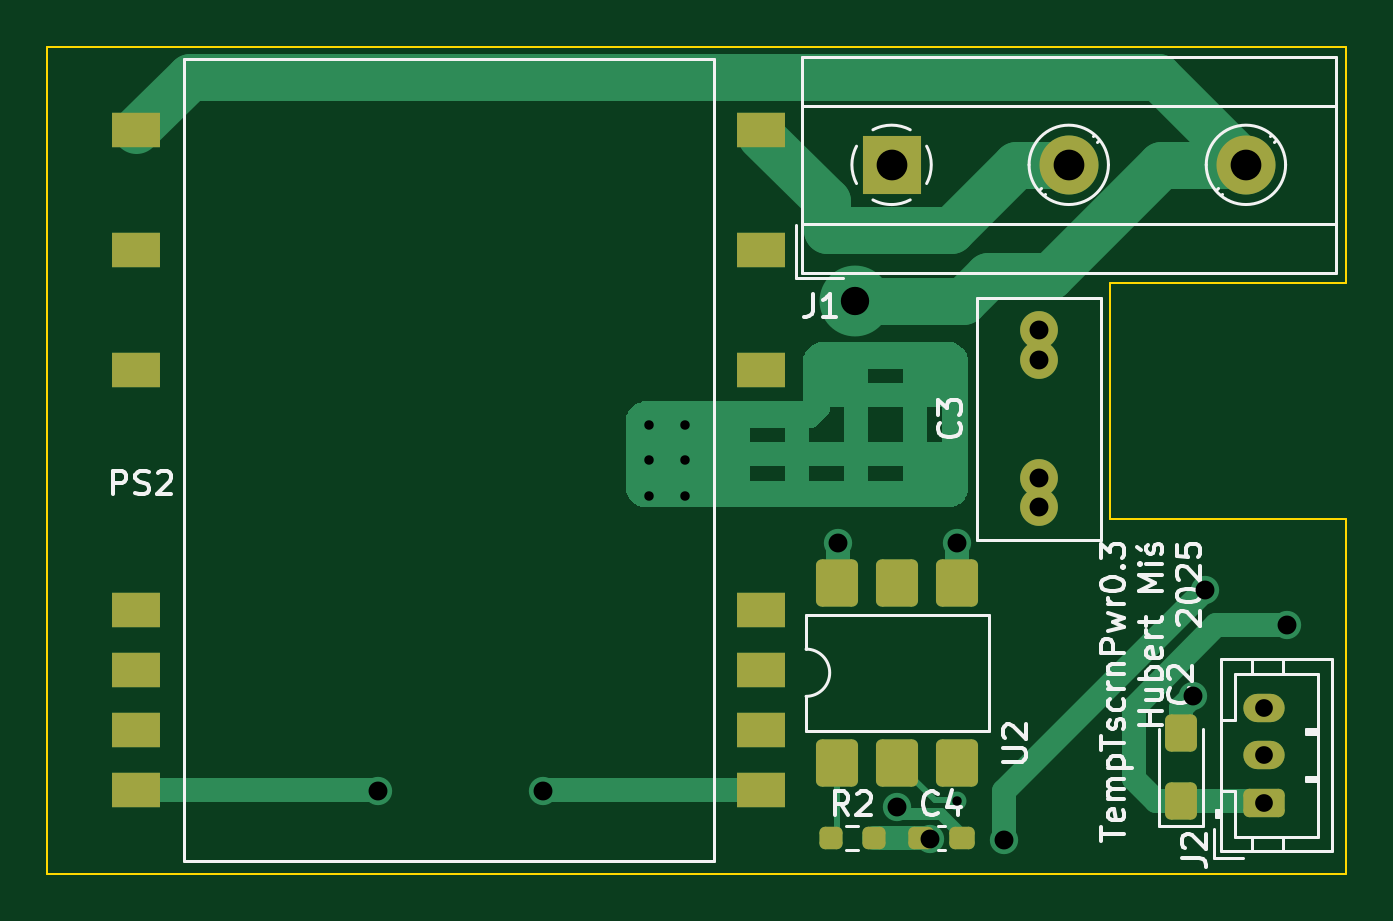
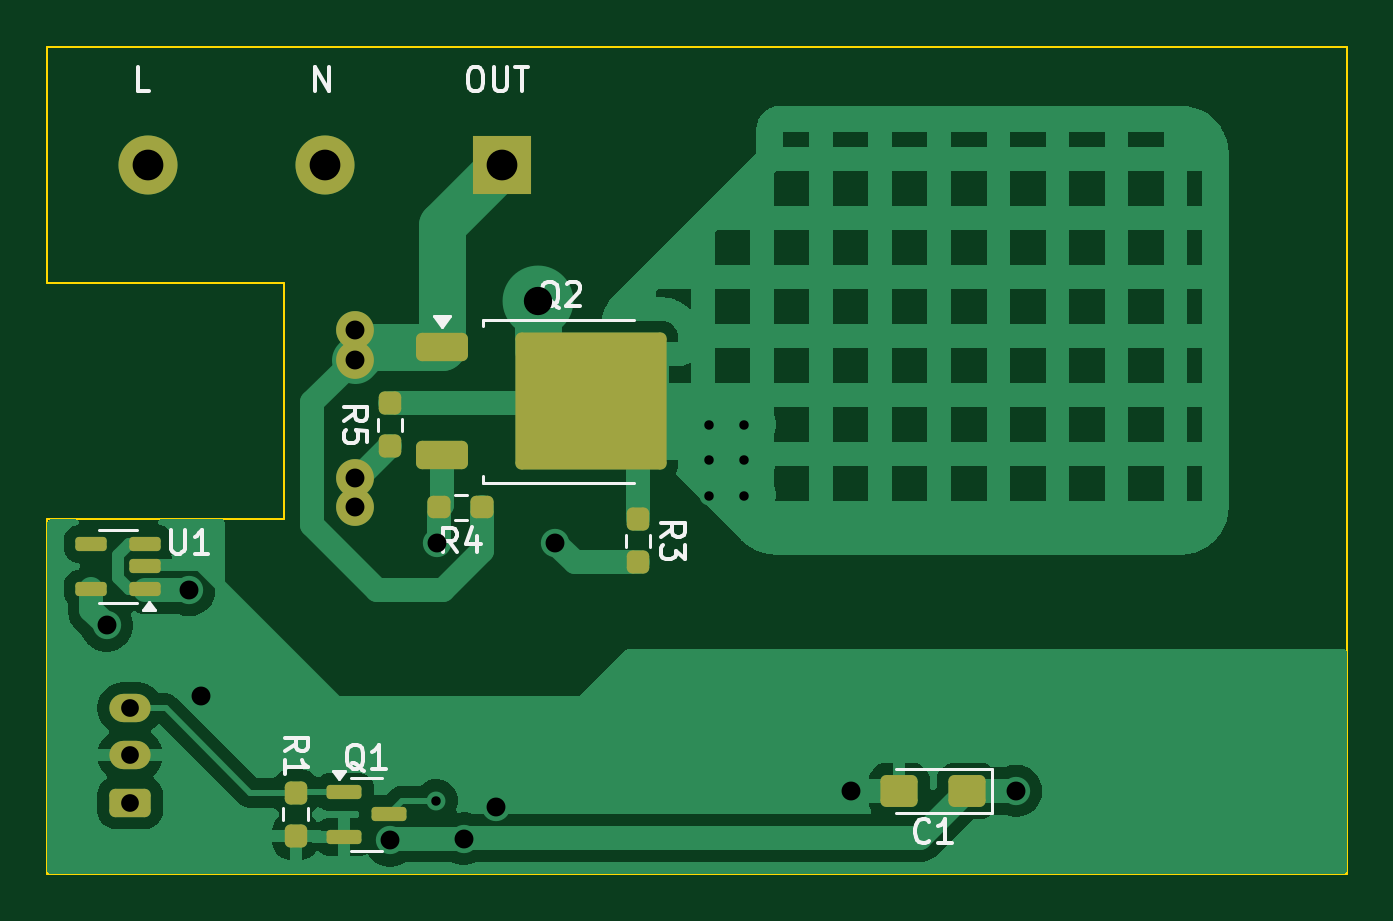
Circuit board: 11 layer files. Board 55.0 x 35.0 mm.
- bottom_copper: pwr_sply-B_Cu.gbr (42180 bytes)
- bottom_mask: pwr_sply-B_Mask.gbr (2954 bytes)
- paste: pwr_sply-B_Paste.gbr (2495 bytes)
- bottom_silk: pwr_sply-B_Silkscreen.gbr (12188 bytes)
- outline: pwr_sply-Edge_Cuts.gbr (877 bytes)
- top_copper: pwr_sply-F_Cu.gbr (11003 bytes)
- top_mask: pwr_sply-F_Mask.gbr (2715 bytes)
- paste: pwr_sply-F_Paste.gbr (2189 bytes)
- top_silk: pwr_sply-F_Silkscreen.gbr (25704 bytes)
- drill: pwr_sply-NPTH.drl (269 bytes)
- drill: pwr_sply-PTH.drl (972 bytes)

=== bottom_copper: pwr_sply-B_Cu.gbr (42180 bytes, source omitted) ===
=== bottom_mask: pwr_sply-B_Mask.gbr (2954 bytes, source withheld) ===
=== paste: pwr_sply-B_Paste.gbr (2495 bytes, source withheld) ===
=== bottom_silk: pwr_sply-B_Silkscreen.gbr (12188 bytes, source omitted) ===
=== outline: pwr_sply-Edge_Cuts.gbr ===
%TF.GenerationSoftware,KiCad,Pcbnew,9.0.5*%
%TF.CreationDate,2025-11-11T21:21:04+01:00*%
%TF.ProjectId,pwr_sply,7077725f-7370-46c7-992e-6b696361645f,rev?*%
%TF.SameCoordinates,Original*%
%TF.FileFunction,Profile,NP*%
%FSLAX46Y46*%
G04 Gerber Fmt 4.6, Leading zero omitted, Abs format (unit mm)*
G04 Created by KiCad (PCBNEW 9.0.5) date 2025-11-11 21:21:04*
%MOMM*%
%LPD*%
G01*
G04 APERTURE LIST*
%TA.AperFunction,Profile*%
%ADD10C,0.100000*%
%TD*%
G04 APERTURE END LIST*
D10*
X105000000Y-80000000D02*
X95000000Y-80000000D01*
X95000000Y-90000000D02*
X105000000Y-90000000D01*
X50000000Y-70000000D02*
X105000000Y-70000000D01*
X50000000Y-105000000D02*
X105000000Y-105000000D01*
X95000000Y-80000000D02*
X95000000Y-90000000D01*
X50000000Y-70000000D02*
X50000000Y-105000000D01*
X105000000Y-70000000D02*
X105000000Y-80000000D01*
X105000000Y-90000000D02*
X105000000Y-105000000D01*
M02*

=== top_copper: pwr_sply-F_Cu.gbr (11003 bytes, source omitted) ===
=== top_mask: pwr_sply-F_Mask.gbr (2715 bytes, source withheld) ===
=== paste: pwr_sply-F_Paste.gbr (2189 bytes, source withheld) ===
=== top_silk: pwr_sply-F_Silkscreen.gbr (25704 bytes, source omitted) ===
=== drill: pwr_sply-NPTH.drl ===
M48
; DRILL file {KiCad 9.0.5} date 2025-11-11T21:20:56+0100
; FORMAT={-:-/ absolute / metric / decimal}
; #@! TF.CreationDate,2025-11-11T21:20:56+01:00
; #@! TF.GenerationSoftware,Kicad,Pcbnew,9.0.5
; #@! TF.FileFunction,NonPlated,1,2,NPTH
FMAT,2
METRIC
%
G90
G05
M30

=== drill: pwr_sply-PTH.drl ===
M48
; DRILL file {KiCad 9.0.5} date 2025-11-11T21:20:56+0100
; FORMAT={-:-/ absolute / metric / decimal}
; #@! TF.CreationDate,2025-11-11T21:20:56+01:00
; #@! TF.GenerationSoftware,Kicad,Pcbnew,9.0.5
; #@! TF.FileFunction,Plated,1,2,PTH
FMAT,2
METRIC
; #@! TA.AperFunction,Plated,PTH,ViaDrill
T1C0.400
; #@! TA.AperFunction,Plated,PTH,ComponentDrill
T2C0.750
; #@! TA.AperFunction,Plated,PTH,ViaDrill
T3C0.800
; #@! TA.AperFunction,Plated,PTH,ComponentDrill
T4C0.800
; #@! TA.AperFunction,Plated,PTH,ViaDrill
T5C1.200
; #@! TA.AperFunction,Plated,PTH,ComponentDrill
T6C1.300
%
G90
G05
T1
X75.5Y-86.0
X75.5Y-87.5
X75.5Y-89.0
X77.0Y-86.0
X77.0Y-87.5
X77.0Y-89.0
X88.534Y-101.91
T2
X101.5Y-98.0
X101.5Y-100.0
X101.5Y-102.0
T3
X64.0Y-101.5
X71.0Y-101.5
X83.5Y-91.0
X86.0Y-102.2
X87.388Y-103.518
X88.5Y-91.0
X90.5Y-103.6
X98.5Y-97.5
X99.0Y-93.0
X102.5Y-94.5
T4
X92.0Y-82.0
X92.0Y-83.25
X92.0Y-88.25
X92.0Y-89.5
T5
X84.219Y-80.751
T6
X85.75Y-75.0
X93.25Y-75.0
X100.75Y-75.0
M30
